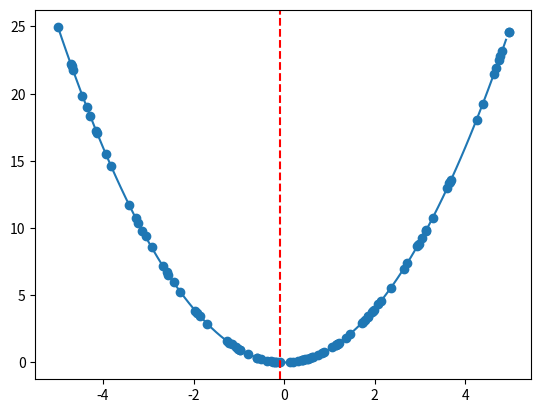

Write the Python code that produced this figure.
#!/usr/bin/env python3
# -*- coding: utf-8 -*-
"""
Created on Mon Jan  2 19:47:40 2023

@author: paulmason
"""
#Worked example of random search for function optimization

import numpy as np
from matplotlib import pyplot

#Basic objective function
def objective(x):
    return x**2.0

#Define range for the input
r_min, r_max = -5.0, 5.0
#Generate 100 random samples from the domain
sample = r_min + np.random.rand(100) * (r_max - r_min)
#Evaluate the sample
sample_eval = objective(sample)
#Locate the best solution
best = 0
for i in range(len(sample)):
    if sample_eval[i] < sample_eval[best]:
        best = i
        
#Summarize best solution
print('Best: f(%.5f) = %.5f' % (sample[best], sample_eval[best]))

#Sample input range uniformly at 0.1 increments
inputs = np.arange(r_min, r_max, 0.1)
#Compute targets
results = objective(inputs)
#Create a line plot of input vs result
pyplot.plot(inputs, results)
#Plot the sample
pyplot.scatter(sample, sample_eval)
#Draw a vertical line at the best input
pyplot.axvline(x = sample[best], ls = '--', color = 'red')
pyplot.show()